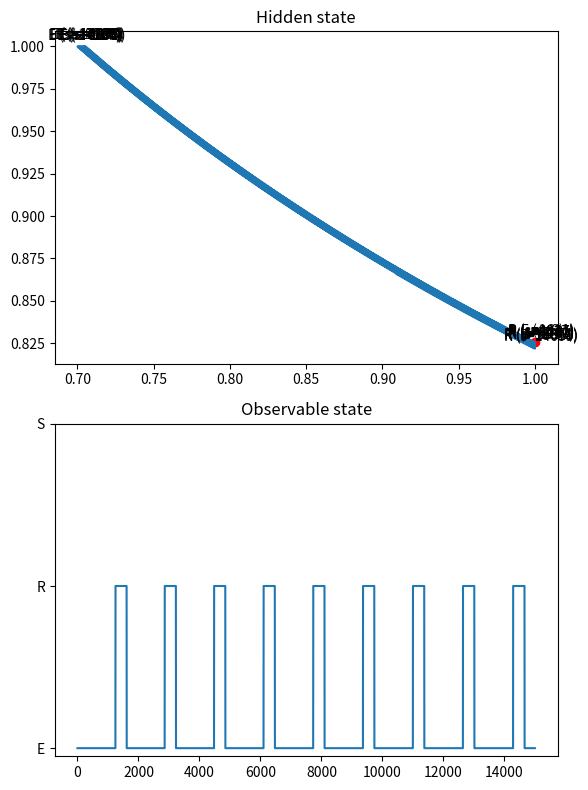

The matplotlib source for this figure:
import numpy as np
import matplotlib.pyplot as plt


class Cow:
    """One cow. At this point covers paper up to but not including 2.3"""

    def __init__(self,
                 init_hiddenstate: tuple[float, float] = None,
                 init_obsstate: str = None,
                 params: tuple[float, float, float, float] = None,
                 delta: float = 0.01):
        if init_hiddenstate is None:
            # self.x = np.random.uniform(0, 1)
            # self.y = np.random.uniform(0, 1)
            self.x = 1
            self.y = np.random.uniform(delta, 1)
        else:
            self.x, self.y = init_hiddenstate

        if init_obsstate is None:
            # self.obs_state = np.random.choice(["E", "R", "S"])
            self.obs_state = "E"
        else:
            self.obs_state = init_obsstate

        if params is None:
            self.alpha_1 = np.random.uniform(0, 0.1)
            self.alpha_2 = np.random.uniform(0, 0.1)
            self.beta_1 = np.random.uniform(0, 0.1)
            self.beta_2 = np.random.uniform(0, 0.1)
        else:
            self.alpha_1, self.alpha_2, self.beta_1, self.beta_2 = params

        self.delta = delta  # minimum hiddenstate values before switching

    def hidden_state_derivs(self) -> tuple[float, float]:
        """Return the derivatives of the hidden state."""
        # eqns 3-5
        if self.obs_state == "E":
            dx = -self.alpha_2 * self.x
            dy = self.beta_1 * self.y
        elif self.obs_state == "R":
            dx = self.alpha_1 * self.x
            dy = -self.beta_2 * self.y
        elif self.obs_state == "S":
            dx = self.alpha_1 * self.x
            dy = self.beta_1 * self.y
        return dx, dy
    
    def update_hidden_state(self, stepsize: float = 0.01) -> None:
        """Update hidden state by taking an Euler step."""
        # assert stepsize < self.delta  # ensure we don't take too big a step
        dx, dy = self.hidden_state_derivs()
        self.x += stepsize * dx
        self.y += stepsize * dy
        if self.x > 1:
            self.x = 1
        if self.y > 1:
            self.y = 1
            
    def next_obs_state(self) -> bool:
        """Update observable state. Returns True if the state has changed."""
        # eqn 6
        if self.obs_state in ("R", "S") and self.x >= 1:
            self.obs_state = "E"
            return True
        elif self.obs_state in ("E", "S") and self.x < 1 and self.y >= 1:
            self.obs_state = "R"
            return True
        elif (self.obs_state in ("E", "R") 
              and ((self.x < 1 and self.y <= self.delta) # the leq prevents oob
                   or (self.x <= self.delta and self.y < 1))):
            self.obs_state = "S"
            return True
        elif (self.x > 1 and self.y > 1 and self.obs_state != "S"):
            # tiebreaker. cf 3.0
            self.obs_state = "S"
            return True
        else:
            return False


def simulate_one_cow(initial_conds: dict = {}):
    """Simulate one cow for 1000 steps.
    Make two plots: one of hidden state over time, one of observable state over time.
    """
    cow = Cow(**initial_conds)
    steps = 15000
    hidden_states = np.zeros((steps, 2))
    obs_states = np.zeros(steps, dtype=int)
    state_change_idxs = [0]
    for i in range(steps):
        hidden_states[i] = cow.x, cow.y
        obs_states[i] = ["E", "R", "S"].index(cow.obs_state)
        cow.update_hidden_state()
        if cow.next_obs_state():
            print(f"State changed to {cow.obs_state} at step {i}")
            state_change_idxs.append(i)

    fig, (ax1, ax2) = plt.subplots(2, 1, figsize=(6, 8))  # Increase figure size for more vertical space
    ax1.plot(hidden_states[:, 0], hidden_states[:, 1])
    ax1.scatter(hidden_states[0, 0], hidden_states[0, 1], color='red', label='Initial State')
    for idx in state_change_idxs:
        ax1.annotate(f"{['E', 'R', 'S'][obs_states[idx]]} (s={idx})", (hidden_states[idx, 0], hidden_states[idx, 1]),
                     textcoords="offset points", xytext=(5, 5), ha='center')
    ax1.set_title("Hidden state")
    ax2.plot(obs_states)
    ax2.set_yticks([0, 1, 2])
    ax2.set_yticklabels(["E", "R", "S"])
    ax2.set_title("Observable state")
    plt.tight_layout()  # Adjust layout to increase spacing between plots
    plt.show()


def simulate_periodic_orbit_A():
    """Simulate a periodic orbit by setting params to match eqn 12"""
    alpha_1 = np.random.uniform(0, 0.1)
    beta_1 = np.random.uniform(0, 0.1)
    alpha_2 = np.random.uniform(0, 0.1)
    beta_2 = alpha_1 * beta_1 / alpha_2
    simulate_one_cow(
        initial_conds={
            "params": (alpha_1, alpha_2, beta_1, beta_2)
        }
    )

if __name__ == "__main__":
    # simulate_one_cow()
    simulate_periodic_orbit_A()
